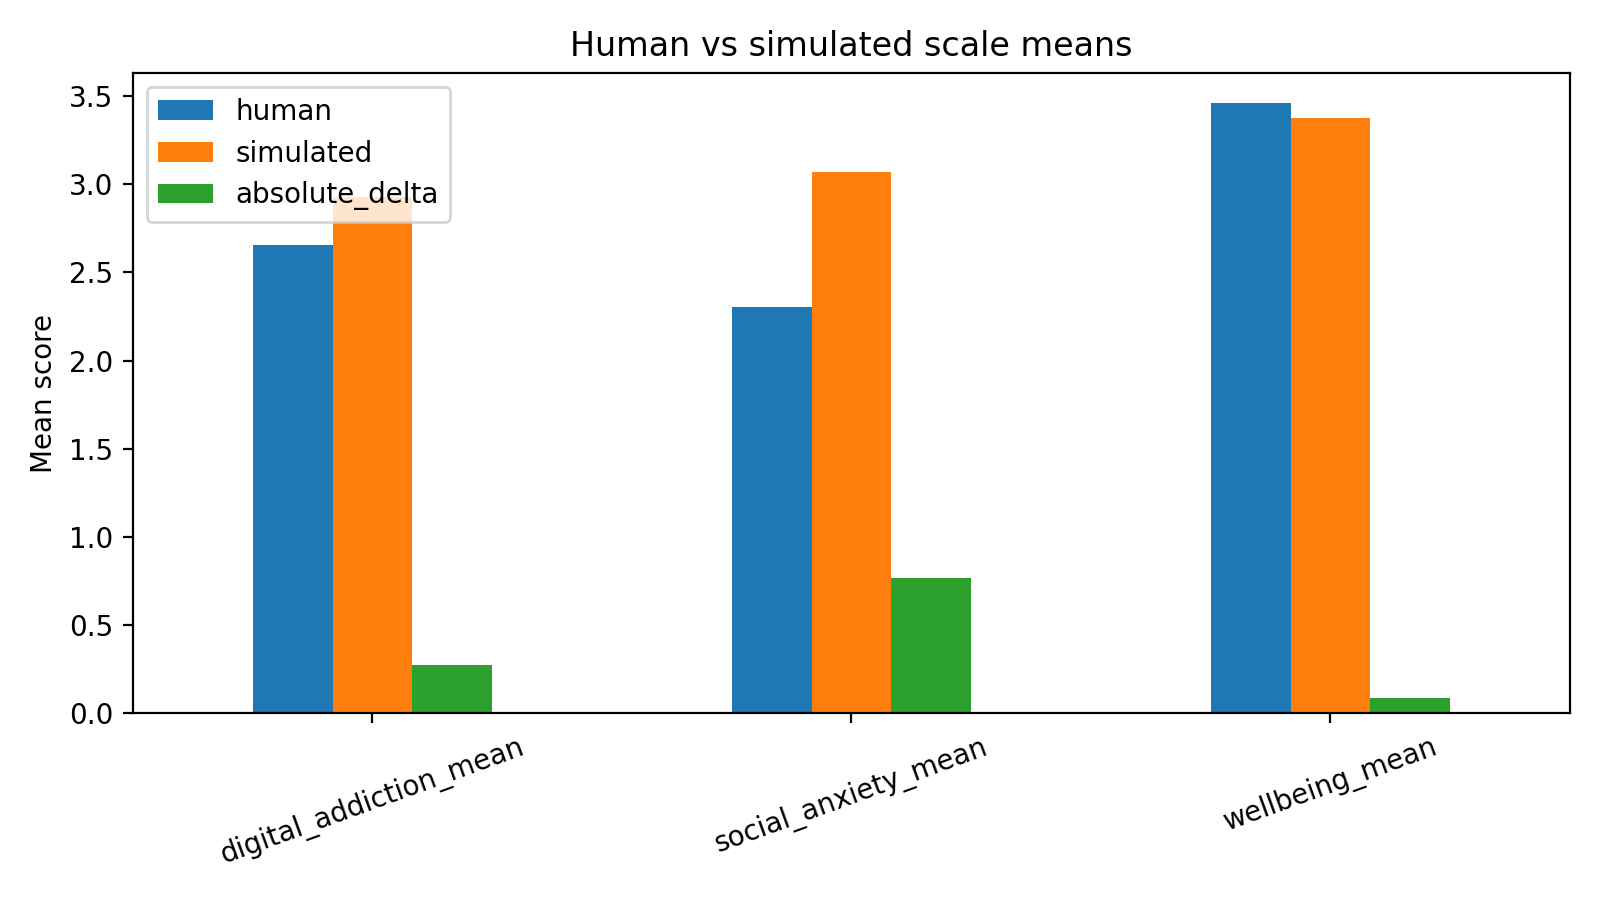

The table this chart was drawn from, first rows:
scale, human, simulated, absolute_delta
digital_addiction_mean, 2.657, 2.929, 0.2721
social_anxiety_mean, 2.301, 3.07, 0.7684
wellbeing_mean, 3.46, 3.373, 0.0864
